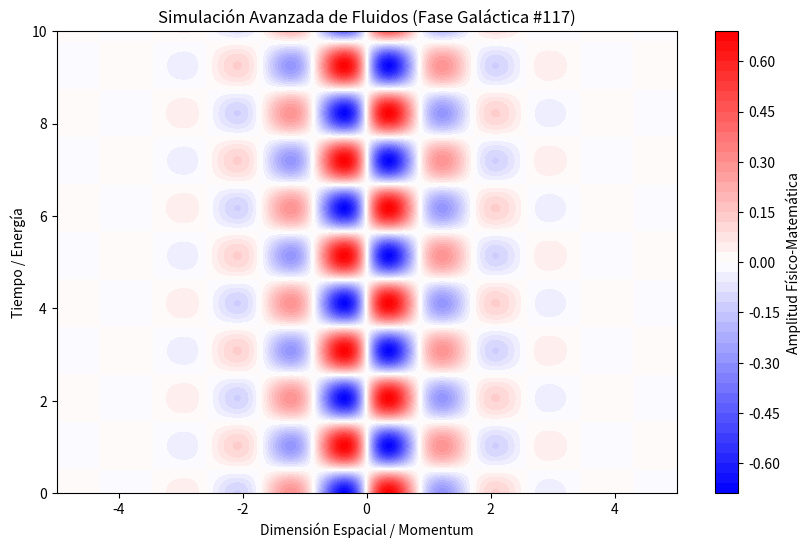

Source code (Python):
%matplotlib inline
# Simulación Galáctica: Fluidos - Variante 117
import numpy as np
import matplotlib.pyplot as plt

# Parámetros Físicos Aleatorios
param_1 = 3.644
param_2 = 3.055
param_3 = 0.986

t = np.linspace(0, 10, 500)
x = np.linspace(-5, 5, 500)
X, T = np.meshgrid(x, t)

# Ecuación Base (Avanzada)
Z = np.sin(X * param_1) * np.cos(T * param_2) * np.exp(-np.abs(X) * param_3)

plt.figure(figsize=(10, 6))
plt.contourf(X, T, Z, 50, cmap='bwr')
plt.colorbar(label='Amplitud Físico-Matemática')
plt.title(r'Simulación Avanzada de Fluidos (Fase Galáctica #117)')
plt.xlabel('Dimensión Espacial / Momentum')
plt.ylabel('Tiempo / Energía')
plt.show()
